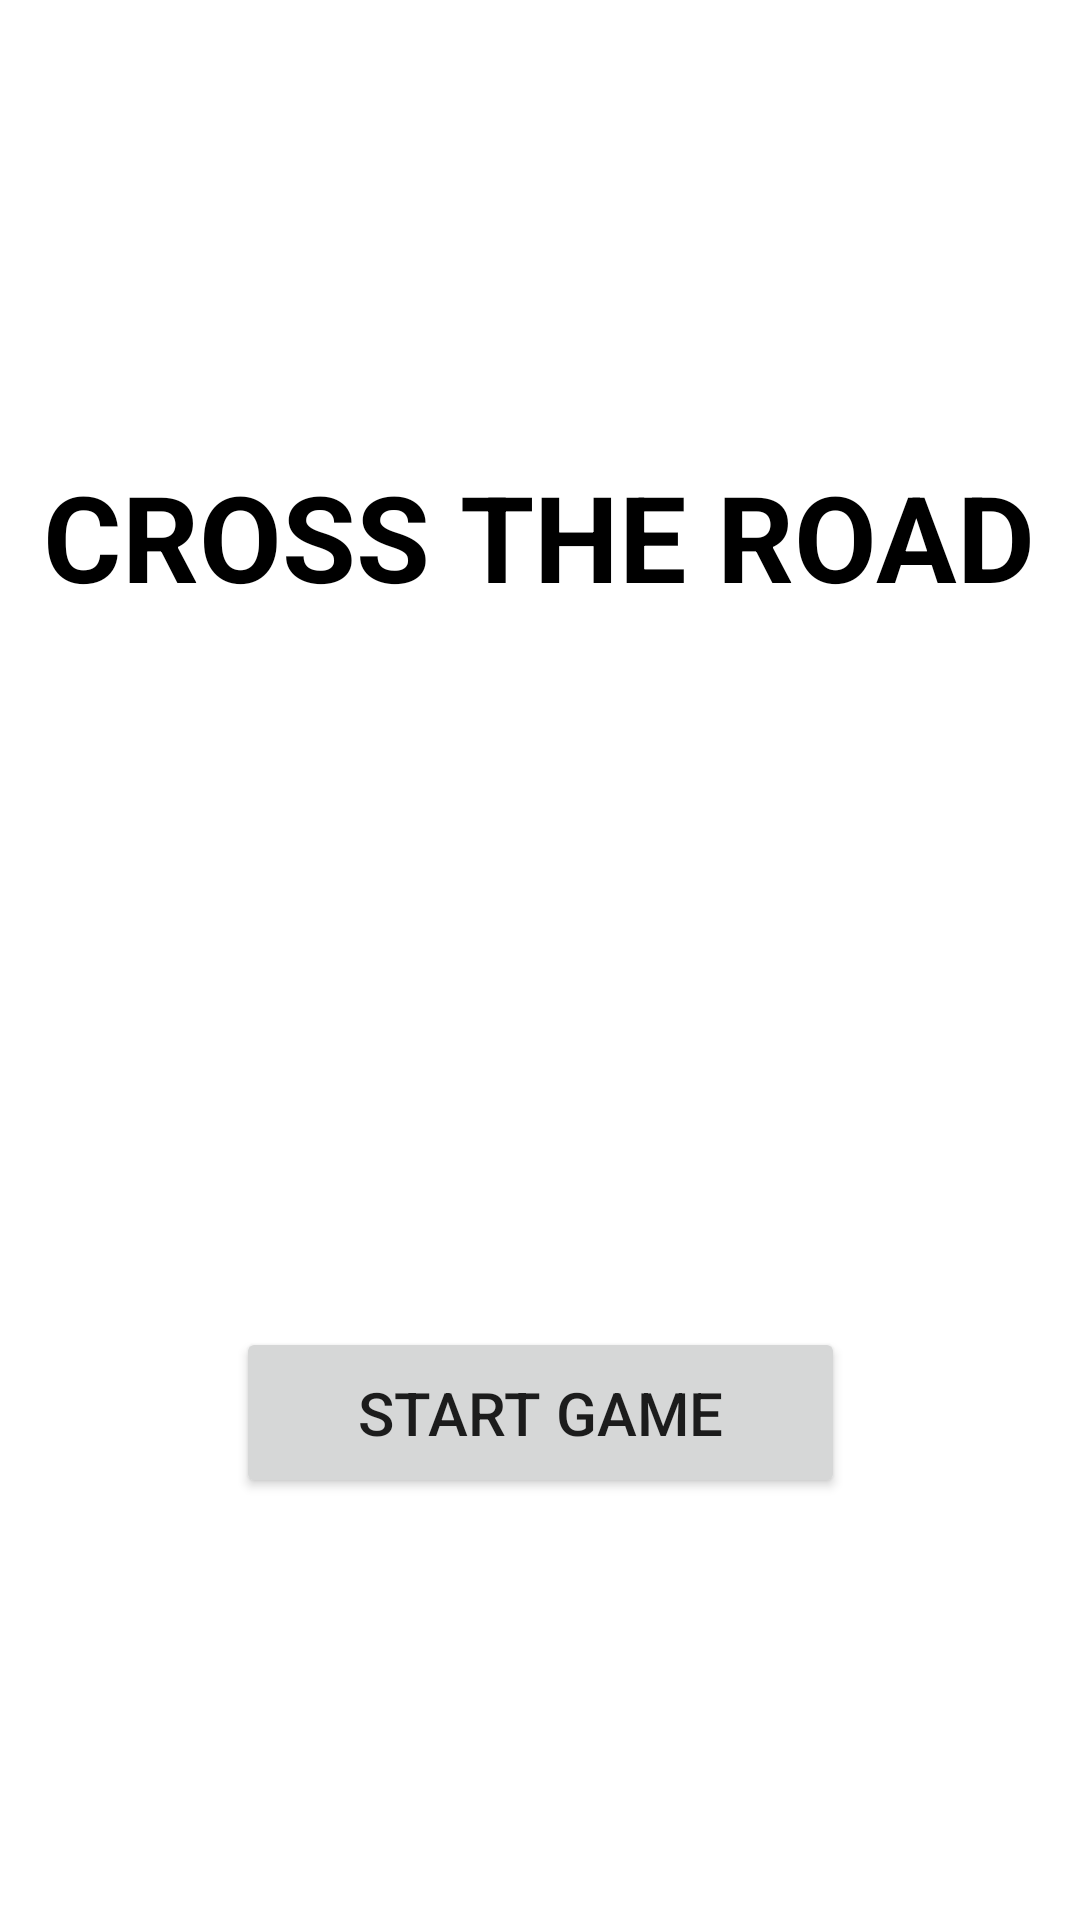

The Android layout XML behind this screen, and the referenced resources:
<!-- AndroidManifest.xml: application theme Theme.Sprint2 -->
<!-- res/layout/start_screen.xml -->
<?xml version="1.0" encoding="utf-8"?>

<androidx.constraintlayout.widget.ConstraintLayout xmlns:android="http://schemas.android.com/apk/res/android"
    xmlns:app="http://schemas.android.com/apk/res-auto"
    xmlns:tools="http://schemas.android.com/tools"
    android:layout_width="match_parent"
    android:layout_height="match_parent"
    tools:context=".StartScreen">

    <ImageView
        android:id="@+id/imageView"
        android:layout_width="571dp"
        android:layout_height="739dp"
        android:src="@drawable/start_screen_bg"
        app:layout_constraintBottom_toBottomOf="parent"
        app:layout_constraintEnd_toEndOf="parent"
        app:layout_constraintHorizontal_bias="0.493"
        app:layout_constraintStart_toStartOf="parent"
        app:layout_constraintTop_toTopOf="parent"
        app:layout_constraintVertical_bias="0.259" />

    <TextView
        android:layout_width="wrap_content"
        android:layout_height="wrap_content"
        android:background="#55FFFFFF"
        android:text="CROSS THE ROAD"
        android:textColor="@color/black"
        android:textSize="40dp"
        android:textStyle="bold"
        app:layout_constraintBottom_toBottomOf="parent"
        app:layout_constraintEnd_toEndOf="parent"
        app:layout_constraintHorizontal_bias="0.493"
        app:layout_constraintStart_toStartOf="parent"
        app:layout_constraintTop_toTopOf="parent"
        app:layout_constraintVertical_bias="0.259" />

    <Button
        android:id="@+id/start_btn"
        android:layout_width="203dp"
        android:layout_height="57dp"
        android:text="Start Game"
        android:textSize="20dp"
        app:layout_constraintBottom_toBottomOf="parent"
        app:layout_constraintEnd_toEndOf="parent"
        app:layout_constraintStart_toStartOf="parent"
        app:layout_constraintTop_toTopOf="parent"
        app:layout_constraintVertical_bias="0.759" />

</androidx.constraintlayout.widget.ConstraintLayout>
<!-- resources referenced by this layout -->
<resources>
  <style name="Theme.Sprint2" parent="Theme.MaterialComponents.DayNight.DarkActionBar">
          
          <item name="colorPrimary">@color/purple_500</item>
          <item name="colorPrimaryVariant">@color/purple_700</item>
          <item name="colorOnPrimary">@color/white</item>
          
          <item name="colorSecondary">@color/teal_200</item>
          <item name="colorSecondaryVariant">@color/teal_700</item>
          <item name="colorOnSecondary">@color/black</item>
          
          <item name="android:statusBarColor">?attr/colorPrimaryVariant</item>
          
      </style>
  <!-- not gathered from this repository: default colours our renderer supplied (Android Studio template values) -->
  <color name="purple_500">#FF6200EE</color>
  <color name="purple_700">#FF3700B3</color>
  <color name="teal_200">#FF03DAC5</color>
  <color name="teal_700">#FF018786</color>
  <color name="black">#FF000000</color>
  <color name="white">#FFFFFFFF</color>
</resources>
